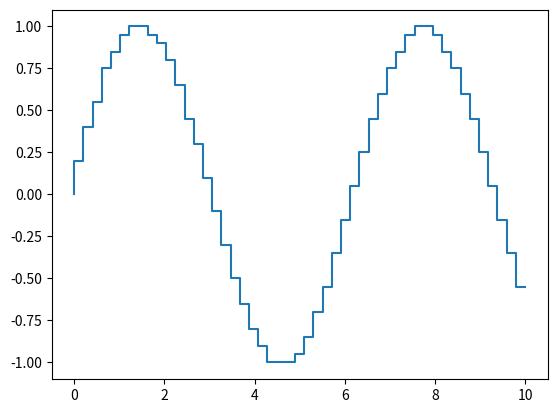

Write Python code to recreate this figure.
# generate an initial market price that follwos sinusoidal pattern
import numpy as np
import matplotlib.pyplot as plt
import pandas as pd

#market has to be discrete, so sinusoidal discrete
#make market follow continuous sinusoidal at start, but
#have to pass discrete filter

def sinprice(t, step = 0.05):
    base = np.sin(t)
    quantized = np.round(base / step) * step
    
    return quantized
t = np.linspace(0,10,50)
prices = sinprice(t,0.05)

market = pd.DataFrame({'time' : t, 'price': prices})

print(market)
plt.step(t,sinprice(t,0.05))
plt.show()
